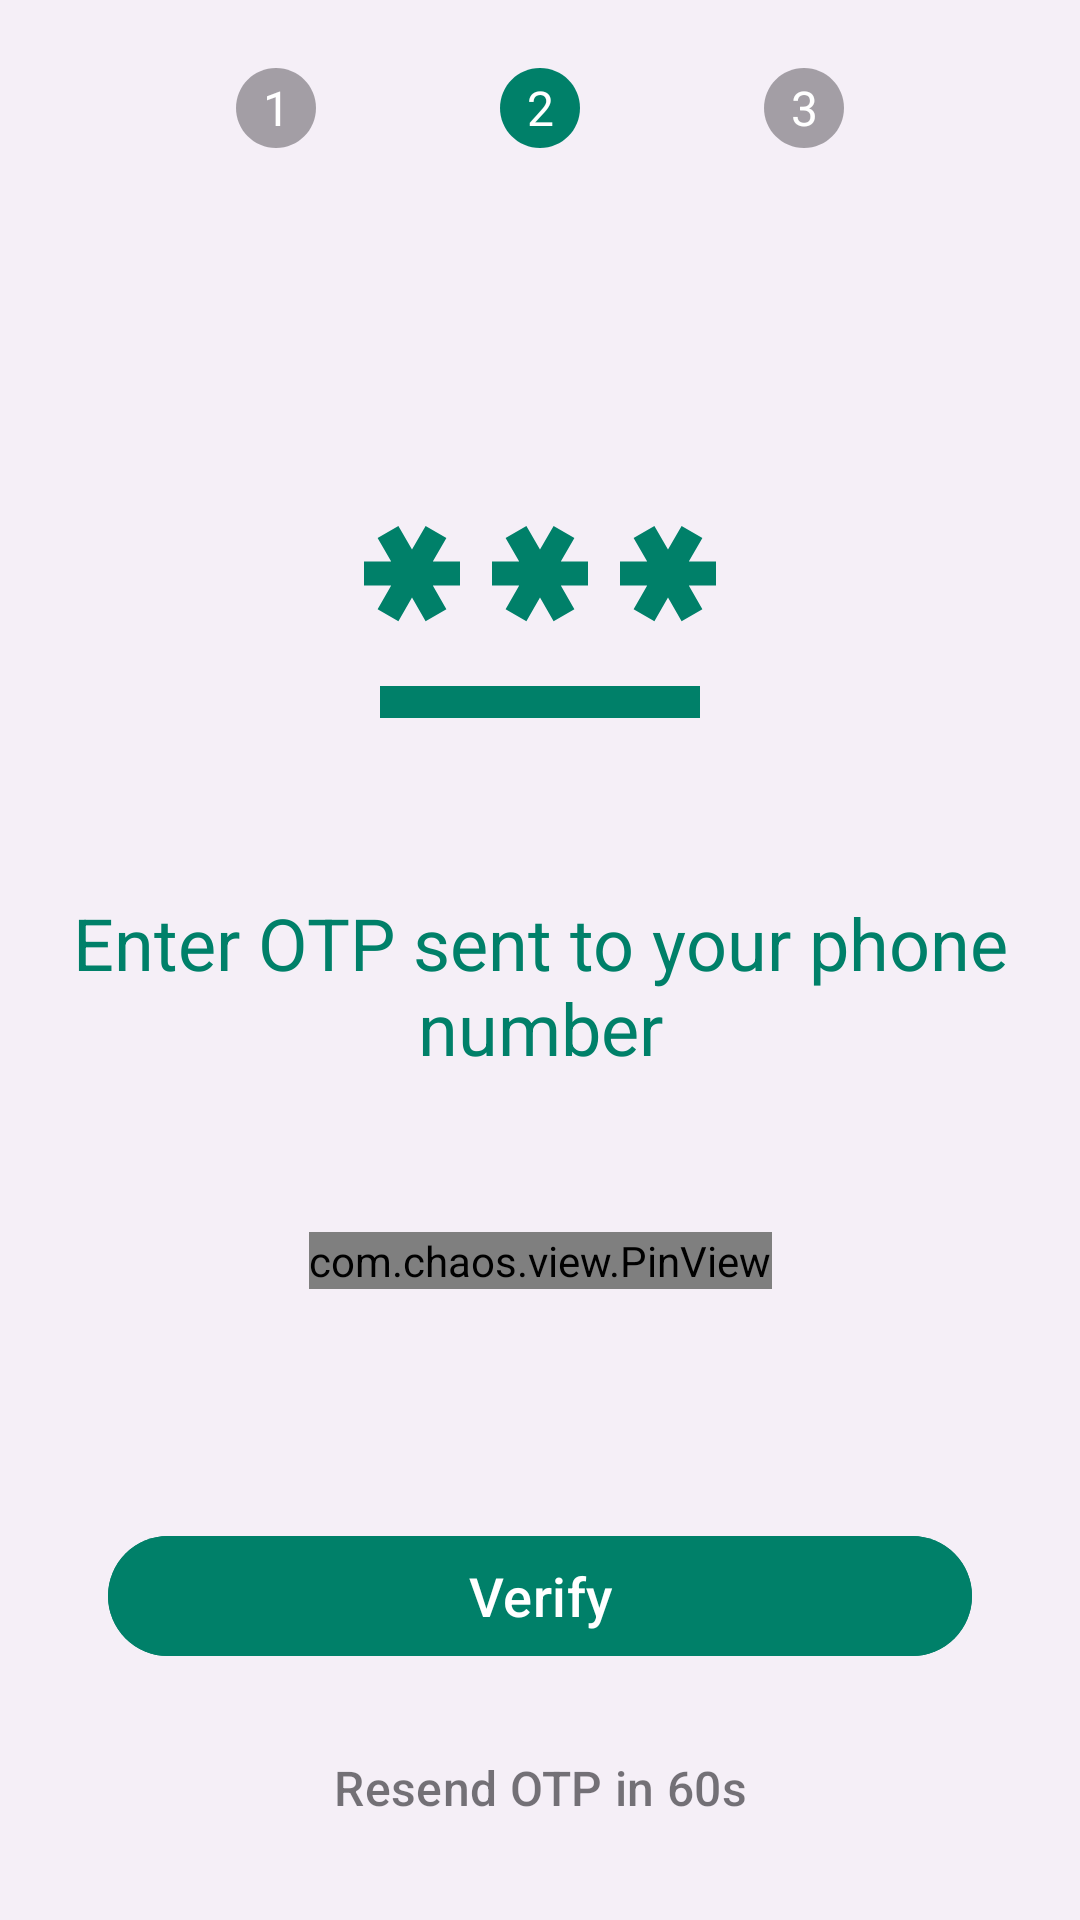

Write the Android layout XML for this screen, with the resource values it uses.
<!-- AndroidManifest.xml: application theme Theme.LetsChat -->
<!-- res/layout/activity_otp_auth.xml -->
<?xml version="1.0" encoding="utf-8"?>
<layout xmlns:tools="http://schemas.android.com/tools"
    xmlns:android="http://schemas.android.com/apk/res/android"
    xmlns:app="http://schemas.android.com/apk/res-auto">

    <androidx.constraintlayout.widget.ConstraintLayout
        android:layout_width="match_parent"
        android:layout_height="match_parent"
        android:padding="20dp"
        android:background="?attr/colorOnSurfaceInverse"
        tools:context=".view.auth.OtpAuthActivity">

        <TextView
            android:id="@+id/txt1"
            android:layout_width="32dp"
            android:layout_height="32dp"
            android:background="@drawable/circle_24"
            android:backgroundTint="@color/material_on_surface_disabled"
            android:gravity="center"
            android:text="1"
            android:textSize="16sp"
            android:textColor="@color/white"
            app:layout_constraintStart_toStartOf="parent"
            app:layout_constraintEnd_toStartOf="@+id/txt2"
            app:layout_constraintTop_toTopOf="parent" />

        <TextView
            android:id="@+id/txt2"
            android:layout_width="32dp"
            android:layout_height="32dp"
            android:textSize="16sp"
            android:text="2"
            android:background="@drawable/circle_24"
            android:backgroundTint="@color/color_primary"
            android:gravity="center"
            android:textColor="@color/white"
            app:layout_constraintTop_toTopOf="parent"
            app:layout_constraintStart_toStartOf="parent"
            app:layout_constraintEnd_toEndOf="parent"/>

        <TextView
            android:id="@+id/txt3"
            android:layout_width="32dp"
            android:layout_height="32dp"
            android:background="@drawable/circle_24"
            android:backgroundTint="@color/material_on_surface_disabled"
            android:gravity="center"
            android:text="3"
            android:textSize="16sp"
            android:textColor="@color/white"
            app:layout_constraintTop_toTopOf="parent"
            app:layout_constraintStart_toEndOf="@+id/txt2"
            app:layout_constraintEnd_toEndOf="parent"/>

        <ImageView
            android:id="@+id/imgPhone"
            android:layout_width="128dp"
            android:layout_height="128dp"
            android:src="@drawable/password_24"
            app:tint="@color/color_primary"
            app:layout_constraintBottom_toBottomOf="parent"
            app:layout_constraintEnd_toEndOf="parent"
            app:layout_constraintStart_toStartOf="parent"
            app:layout_constraintTop_toTopOf="parent"
            app:layout_constraintVertical_bias="0.25"/>

        <TextView
            android:id="@+id/txtHeading"
            android:layout_width="match_parent"
            android:layout_height="wrap_content"
            android:gravity="center"
            android:text="Enter OTP sent to your phone number"
            android:textColor="#008069"
            android:textSize="24dp"
            android:layout_marginTop="32dp"
            app:layout_constraintEnd_toEndOf="parent"
            app:layout_constraintStart_toStartOf="parent"
            app:layout_constraintTop_toBottomOf="@id/imgPhone" />


        <com.chaos.view.PinView
            android:id="@+id/pinOTP"
            style="@style/PinWidget.PinView"
            android:layout_width="wrap_content"
            android:layout_height="wrap_content"
            android:layout_gravity="center"
            android:cursorVisible="true"
            android:digits="1234567890"
            android:inputType="number"
            android:itemBackground="?attr/colorControlHighlight"
            tools:text=""
            android:textColor="?attr/colorOnSurface"
            app:hideLineWhenFilled="true"
            app:itemCount="6"
            app:itemHeight="50dp"
            app:itemRadius="16dp"
            app:itemWidth="50dp"
            app:layout_constraintVertical_bias="0.4"
            app:layout_constraintBottom_toTopOf="@+id/btn_verify"
            app:layout_constraintEnd_toEndOf="parent"
            app:layout_constraintStart_toStartOf="parent"
            app:layout_constraintTop_toBottomOf="@+id/txtHeading"
            app:lineColor="@color/color_primary" />

        <ProgressBar
            android:id="@+id/progress_bar"
            android:layout_width="wrap_content"
            android:layout_height="wrap_content"
            app:layout_constraintVertical_bias="0.85"
            app:layout_constraintBottom_toBottomOf="parent"
            app:layout_constraintEnd_toEndOf="parent"
            app:layout_constraintStart_toStartOf="parent"
            app:layout_constraintTop_toTopOf="parent" />

        <com.google.android.material.button.MaterialButton
            android:id="@+id/btn_verify"
            android:layout_width="match_parent"
            android:layout_height="wrap_content"
            android:layout_margin="16dp"
            android:backgroundTint="#008069"
            android:text="Verify"
            android:textColor="@color/white"
            android:textSize="18dp"
            app:layout_constraintBottom_toTopOf="@id/btn_resend"
            app:layout_constraintEnd_toEndOf="parent"
            app:layout_constraintStart_toStartOf="parent" />

        <com.google.android.material.button.MaterialButton
            android:id="@+id/btn_resend"
            android:layout_width="wrap_content"
            android:layout_height="wrap_content"
            android:text="Resend OTP in 60s"
            android:textSize="16sp"
            android:textColor="@color/material_on_surface_emphasis_medium"
            app:backgroundTint="#00000000"
            app:layout_constraintBottom_toBottomOf="parent"
            app:layout_constraintEnd_toEndOf="parent"
            app:layout_constraintStart_toStartOf="parent" />

    </androidx.constraintlayout.widget.ConstraintLayout>

</layout>
<!-- resources referenced by this layout -->
<resources>
  <color name="color_primary">#008069</color>
  <color name="white">#FFFFFFFF</color>
  <!-- drawable circle_24 (drawable) -->
  <vector android:height="24dp" android:tint="?attr/colorControlNormal"
      android:viewportHeight="24" android:viewportWidth="24"
      android:width="24dp" xmlns:android="http://schemas.android.com/apk/res/android">
      <path android:fillColor="@android:color/white" android:pathData="M12,2C6.47,2 2,6.47 2,12s4.47,10 10,10 10,-4.47 10,-10S17.53,2 12,2z"/>
  </vector>
  <!-- drawable password_24 (drawable) -->
  <vector android:height="100dp" android:tint="?attr/colorControlNormal"
      android:viewportHeight="24" android:viewportWidth="24"
      android:width="100dp" xmlns:android="http://schemas.android.com/apk/res/android">
      <path android:fillColor="@android:color/white" android:pathData="M2,17h20v2H2V17zM3.15,12.95L4,11.47l0.85,1.48l1.3,-0.75L5.3,10.72H7v-1.5H5.3l0.85,-1.47L4.85,7L4,8.47L3.15,7l-1.3,0.75L2.7,9.22H1v1.5h1.7L1.85,12.2L3.15,12.95zM9.85,12.2l1.3,0.75L12,11.47l0.85,1.48l1.3,-0.75l-0.85,-1.48H15v-1.5h-1.7l0.85,-1.47L12.85,7L12,8.47L11.15,7l-1.3,0.75l0.85,1.47H9v1.5h1.7L9.85,12.2zM23,9.22h-1.7l0.85,-1.47L20.85,7L20,8.47L19.15,7l-1.3,0.75l0.85,1.47H17v1.5h1.7l-0.85,1.48l1.3,0.75L20,11.47l0.85,1.48l1.3,-0.75l-0.85,-1.48H23V9.22z"/>
  </vector>
  <style name="Theme.LetsChat" parent="Theme.Material3.DayNight.NoActionBar">
          
          <item name="colorPrimary">@color/color_primary</item>
          <item name="colorPrimaryVariant">@color/color_primary</item>
          <item name="colorOnPrimary">@color/white</item>
          
          <item name="colorSecondary">@color/color_secondary</item>
          <item name="colorSecondaryVariant">@color/color_secondary</item>
          <item name="colorOnSecondary">@color/black</item>
          
          <item name="android:statusBarColor">?attr/colorPrimaryVariant</item>
          
          <item name="android:windowBackground">@color/off_white</item>
  
      </style>
  <color name="color_secondary">#186B1B</color>
  <color name="black">#FF000000</color>
  <color name="off_white">#FDFDFD</color>
</resources>
